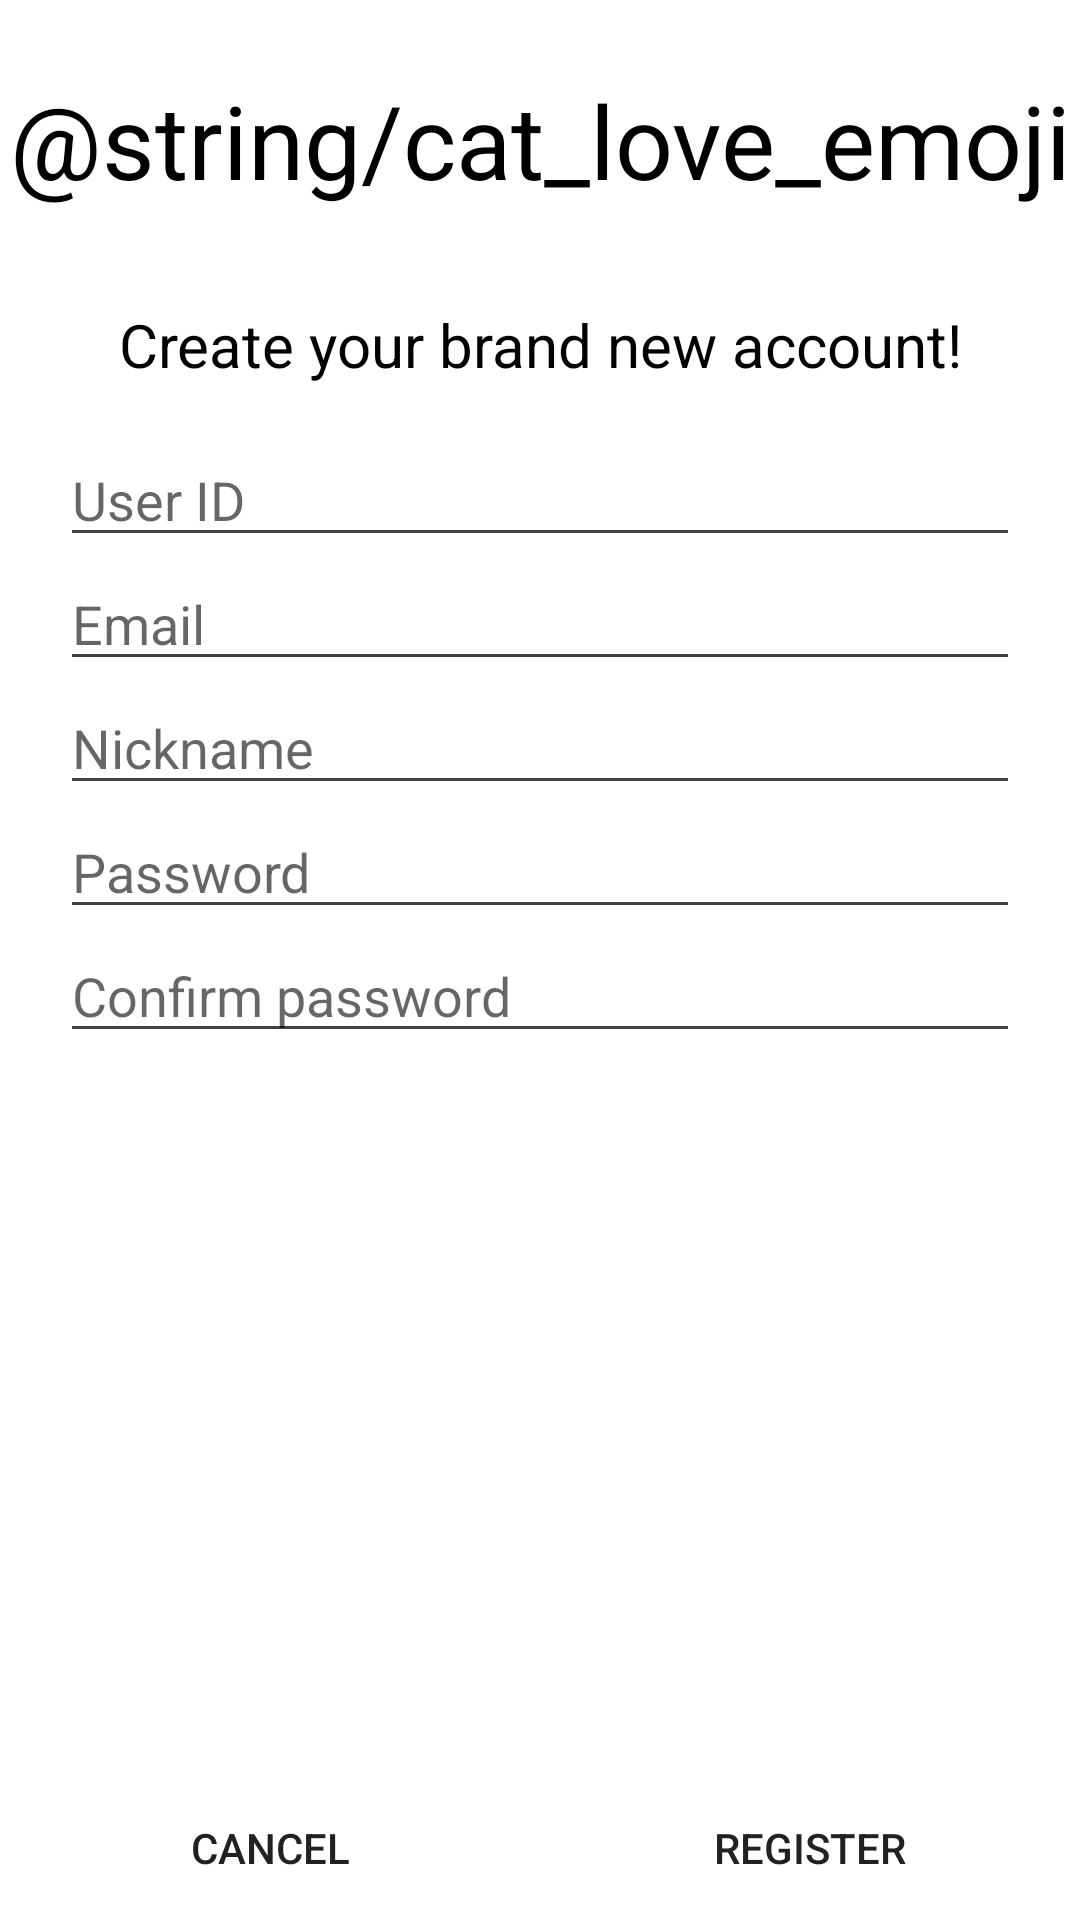

Here is an Android app screen rendered from its layout file. Give the layout XML and the strings, colors and styles it references.
<!-- AndroidManifest.xml: application theme Theme.FacevalAndroid -->
<!-- res/layout/activity_register.xml -->
<?xml version="1.0" encoding="utf-8"?>
<layout xmlns:android="http://schemas.android.com/apk/res/android"
    xmlns:app="http://schemas.android.com/apk/res-auto"
    xmlns:tools="http://schemas.android.com/tools">

    <data>
        <variable
            name="registerViewModel"
            type="com.chardon.faceval.android.ui.login.RegisterViewModel" />
    </data>

    <androidx.constraintlayout.widget.ConstraintLayout
        android:layout_width="match_parent"
        android:layout_height="match_parent"
        tools:context=".ui.login.RegisterActivity">

        <TextView
            android:id="@+id/registerEmoji"
            android:layout_width="wrap_content"
            android:layout_height="wrap_content"
            android:layout_marginTop="24dp"
            android:text="@string/cat_love_emoji"
            android:textColor="?attr/colorOnPrimary"
            android:textSize="34sp"
            app:layout_constraintEnd_toEndOf="parent"
            app:layout_constraintStart_toStartOf="parent"
            app:layout_constraintTop_toTopOf="parent" />

        <TextView
            android:id="@+id/registerPromptField"
            android:layout_width="wrap_content"
            android:layout_height="wrap_content"
            android:layout_marginTop="32dp"
            android:text="@string/register_prompt"
            android:textColor="?attr/colorOnPrimary"
            android:textSize="20sp"
            app:layout_constraintEnd_toEndOf="parent"
            app:layout_constraintStart_toStartOf="parent"
            app:layout_constraintTop_toBottomOf="@+id/registerEmoji" />

        <LinearLayout
            android:layout_width="0dp"
            android:layout_height="wrap_content"
            android:layout_marginHorizontal="20dp"
            android:layout_marginTop="16dp"
            android:orientation="vertical"
            app:layout_constraintEnd_toEndOf="parent"
            app:layout_constraintStart_toStartOf="parent"
            app:layout_constraintTop_toBottomOf="@+id/registerPromptField">

            <EditText
                android:id="@+id/userIdEntry"
                android:layout_width="match_parent"
                android:layout_height="wrap_content"
                android:autofillHints="@string/username"
                android:ems="10"
                android:hint="@string/username"
                android:inputType="textPersonName" />

            <EditText
                android:id="@+id/emailEntry"
                android:layout_width="match_parent"
                android:layout_height="wrap_content"
                android:autofillHints="@string/prompt_email"
                android:ems="10"
                android:hint="@string/prompt_email"
                android:inputType="textEmailAddress" />

            <EditText
                android:id="@+id/displayNameEntry"
                android:layout_width="match_parent"
                android:layout_height="wrap_content"
                android:autofillHints="@string/display_name"
                android:ems="10"
                android:hint="@string/display_name"
                android:inputType="textPersonName" />

            <EditText
                android:id="@+id/passwordEntry"
                android:layout_width="match_parent"
                android:layout_height="wrap_content"
                android:autofillHints="@string/prompt_password"
                android:ems="10"
                android:hint="@string/prompt_password"
                android:inputType="textPassword" />

            <EditText
                android:id="@+id/passwordConfirmEntry"
                android:layout_width="match_parent"
                android:layout_height="wrap_content"
                android:autofillHints="@string/confirm_password"
                android:ems="10"
                android:hint="@string/confirm_password"
                android:inputType="textPassword" />
        </LinearLayout>

        <LinearLayout
            android:layout_width="0dp"
            android:layout_height="wrap_content"
            app:layout_constraintBottom_toBottomOf="parent"
            app:layout_constraintEnd_toEndOf="parent"
            app:layout_constraintStart_toStartOf="parent">

            <Button
                android:id="@+id/cancelRegisterButton"
                style="@style/Widget.AppCompat.Button.Borderless"
                android:layout_width="wrap_content"
                android:layout_height="wrap_content"
                android:layout_weight="1"
                android:text="@android:string/cancel" />

            <Button
                android:id="@+id/registerActionButton"
                style="@style/Widget.AppCompat.Button.Borderless"
                android:layout_width="wrap_content"
                android:layout_height="wrap_content"
                android:layout_weight="1"
                android:text="@string/register" />
        </LinearLayout>

        <androidx.fragment.app.FragmentContainerView
            android:id="@+id/loading"
            android:name="com.chardon.faceval.android.ui.LoadingFragment"
            android:layout_width="wrap_content"
            android:layout_height="wrap_content"
            android:visibility="gone"
            app:layout_constraintBottom_toBottomOf="parent"
            app:layout_constraintEnd_toEndOf="parent"
            app:layout_constraintStart_toStartOf="parent"
            app:layout_constraintTop_toTopOf="parent"
            app:layout_constraintVertical_bias="0.35000002" />

    </androidx.constraintlayout.widget.ConstraintLayout>
</layout>
<!-- resources referenced by this layout -->
<resources>
  <string name="confirm_password">Confirm password</string>
  <string name="display_name">Nickname</string>
  <string name="prompt_email">Email</string>
  <string name="prompt_password">Password</string>
  <string name="register">Register</string>
  <string name="register_prompt">Create your brand new account!</string>
  <string name="username">User ID</string>
  <style name="Theme.FacevalAndroid" parent="Theme.MaterialComponents.DayNight.DarkActionBar">
          
          <item name="colorPrimary">@color/light_blue_400</item>
          <item name="colorPrimaryVariant">@color/light_blue_400</item>
          <item name="colorOnPrimary">@color/black</item>
          <item name="android:textColorPrimary">@color/gray_900</item>
          
          <item name="colorSecondary">@color/amber_700</item>
          <item name="colorSecondaryVariant">@color/orange_700</item>
          <item name="colorOnSecondary">@color/black</item>
          <item name="android:textColorSecondary">@color/gray_800</item>
          
          <item name="android:statusBarColor" tools:targetApi="l">?attr/colorPrimaryVariant</item>
          
          <item name="colorOnBackground">@color/amber_50</item>
      </style>
  <color name="light_blue_400">#29B6F6</color>
  <color name="black">#000000</color>
  <color name="gray_900">#212121</color>
  <color name="amber_700">#FFA000</color>
  <color name="orange_700">#F57C00</color>
  <color name="gray_800">#424242</color>
  <color name="amber_50">#FFF8E1</color>
</resources>
